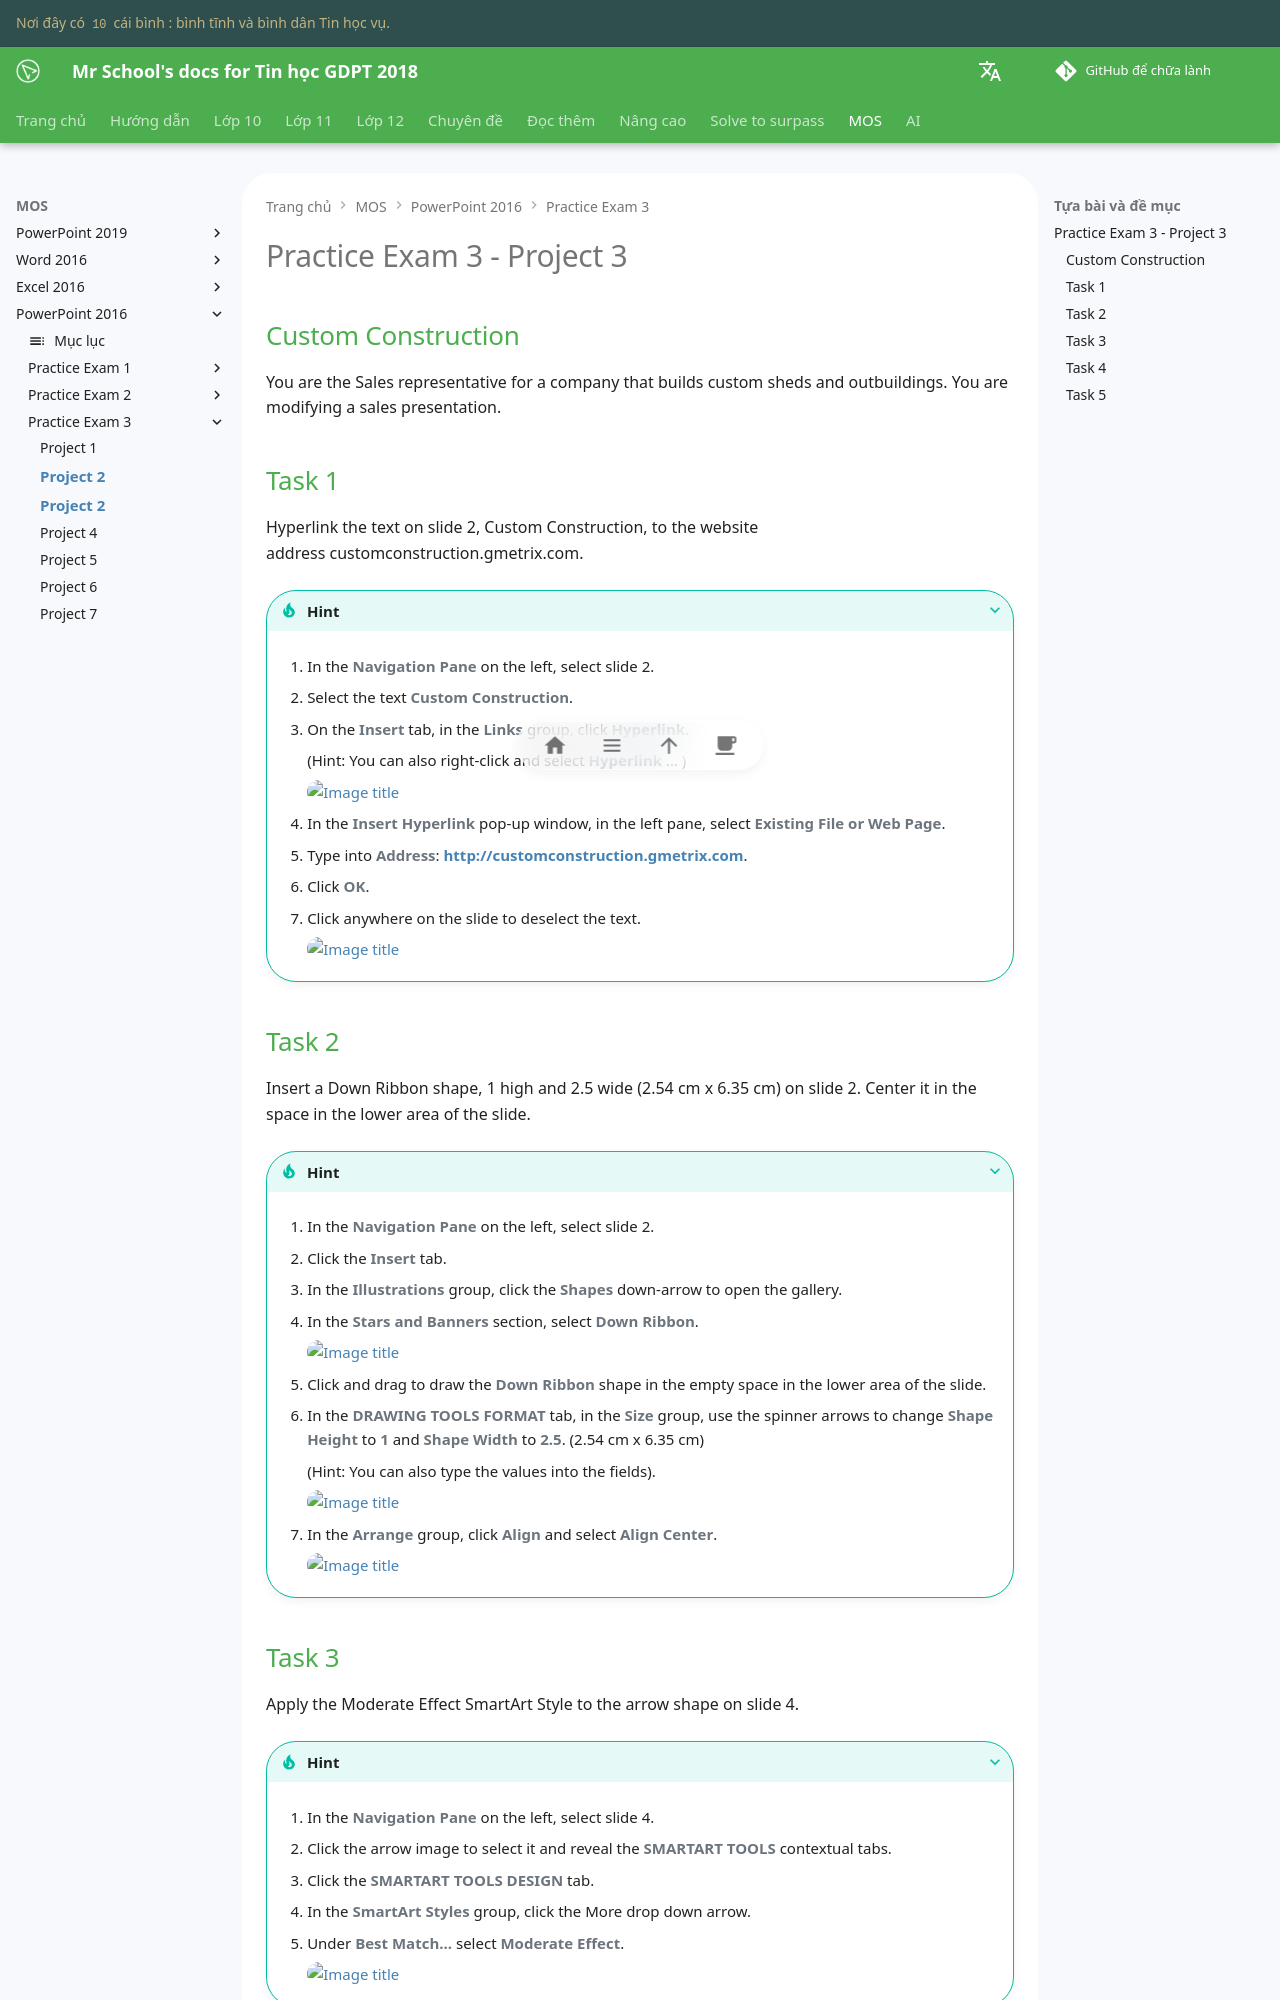

repository: vtchitruong/vtchitruong.github.io · page: mos/powerpoint-2016/exam-3/project-3/index.html · generator: mkdocs

# Practice Exam 3 - Project 3

## Custom Construction
You are the Sales representative for a company that builds custom sheds and outbuildings. You are modifying a sales presentation.

## Task 1
 
Hyperlink the text on slide 2, Custom Construction, to the website address customconstruction.gmetrix.com.

???+ Tip "Hint"

    1. In the **Navigation Pane** on the left, select slide 2.

    2. Select the text **Custom Construction**.

    3. On the **Insert** tab, in the **Links** group, click **Hyperlink**.

        (Hint: You can also right-click and select **Hyperlink** … )

        ![Image title](https://lh3.googleusercontent.com/pw/ABLVV86pgmxzzhDCl_hoBm3kRbhzixxVDQxrI332yewFsO_EhKZdG_sJGCXrBIbXU2f66SfFKW6o9aIjhrdT7FRhOvfL1ZxXldqcAW5xoeBmJVVP-dS6v-MA=w720){ loading=lazy }

    4. In the **Insert Hyperlink** pop-up window, in the left pane, select **Existing File or Web Page**.

    5. Type into **Address**: **http://customconstruction.gmetrix.com**.

    6. Click **OK**.

    7. Click anywhere on the slide to deselect the text.

        ![Image title](https://lh3.googleusercontent.com/pw/ABLVV84T7AkU4fH0__YqZIPWk0NpX6grHc6oLtmLEzsOOsF-Lbx_FkyoAcoAnV5vJwOaN9ctO_rZ9JHtzwop0JEUIU2FtpruHh-pBdut_eLnVNE9ed5tC-wd=w580){ loading=lazy }

## Task 2

Insert a Down Ribbon shape, 1 high and 2.5 wide (2.54 cm x 6.35 cm) on slide 2. Center it in the space in the lower area of the slide.

???+ Tip "Hint"

    1. In the **Navigation Pane** on the left, select slide 2.

    2. Click the **Insert** tab.

    3. In the **Illustrations** group, click the **Shapes** down-arrow to open the gallery.

    4. In the **Stars and Banners** section, select **Down Ribbon**.

        ![Image title](https://lh3.googleusercontent.com/pw/ABLVV87Pm3GBBrTjQmNQBWi0Bgd8_-1mPMV4_QwaC4dPAyKFcJgzPLcyrgF5KJLaIxC90c-VRU67hkBHRS2tqC9zbhXx7Wu2c_311pt4MqBzYEe4-s1fO8U2=w480){ loading=lazy }

    5. Click and drag to draw the **Down Ribbon** shape in the empty space in the lower area of the slide.

    6. In the **DRAWING TOOLS FORMAT** tab, in the **Size** group, use the spinner arrows to change **Shape Height** to **1** and **Shape Width** to **2.5**. (2.54 cm x 6.35 cm)

        (Hint: You can also type the values into the fields).

        ![Image title](https://lh3.googleusercontent.com/pw/ABLVV85XBKlFlF3WbXnze66QDO7cKfTD4kp40lCu67dYEdxcNQXIOhrzuGMznVqf3I68vRH27KJXoZmCTk96lMQVkDwLv779-vOsynCSc2rOzQFV9BjiN_rL=w400){ loading=lazy }
    
    7. In the **Arrange** group, click **Align** and select **Align Center**.

        ![Image title](https://lh3.googleusercontent.com/pw/ABLVV87m46WW5or0HbVSg8M3Q4UtvjqQtnhlA9PC-yoP88qHeGM4RcEBmAx9IbFJ8zulHJ3HHTRjKn7zMmgb3sqJGdIw-9tmJOuIRjFFtDO-UiS-nlOfiz0c=w320){ loading=lazy }
